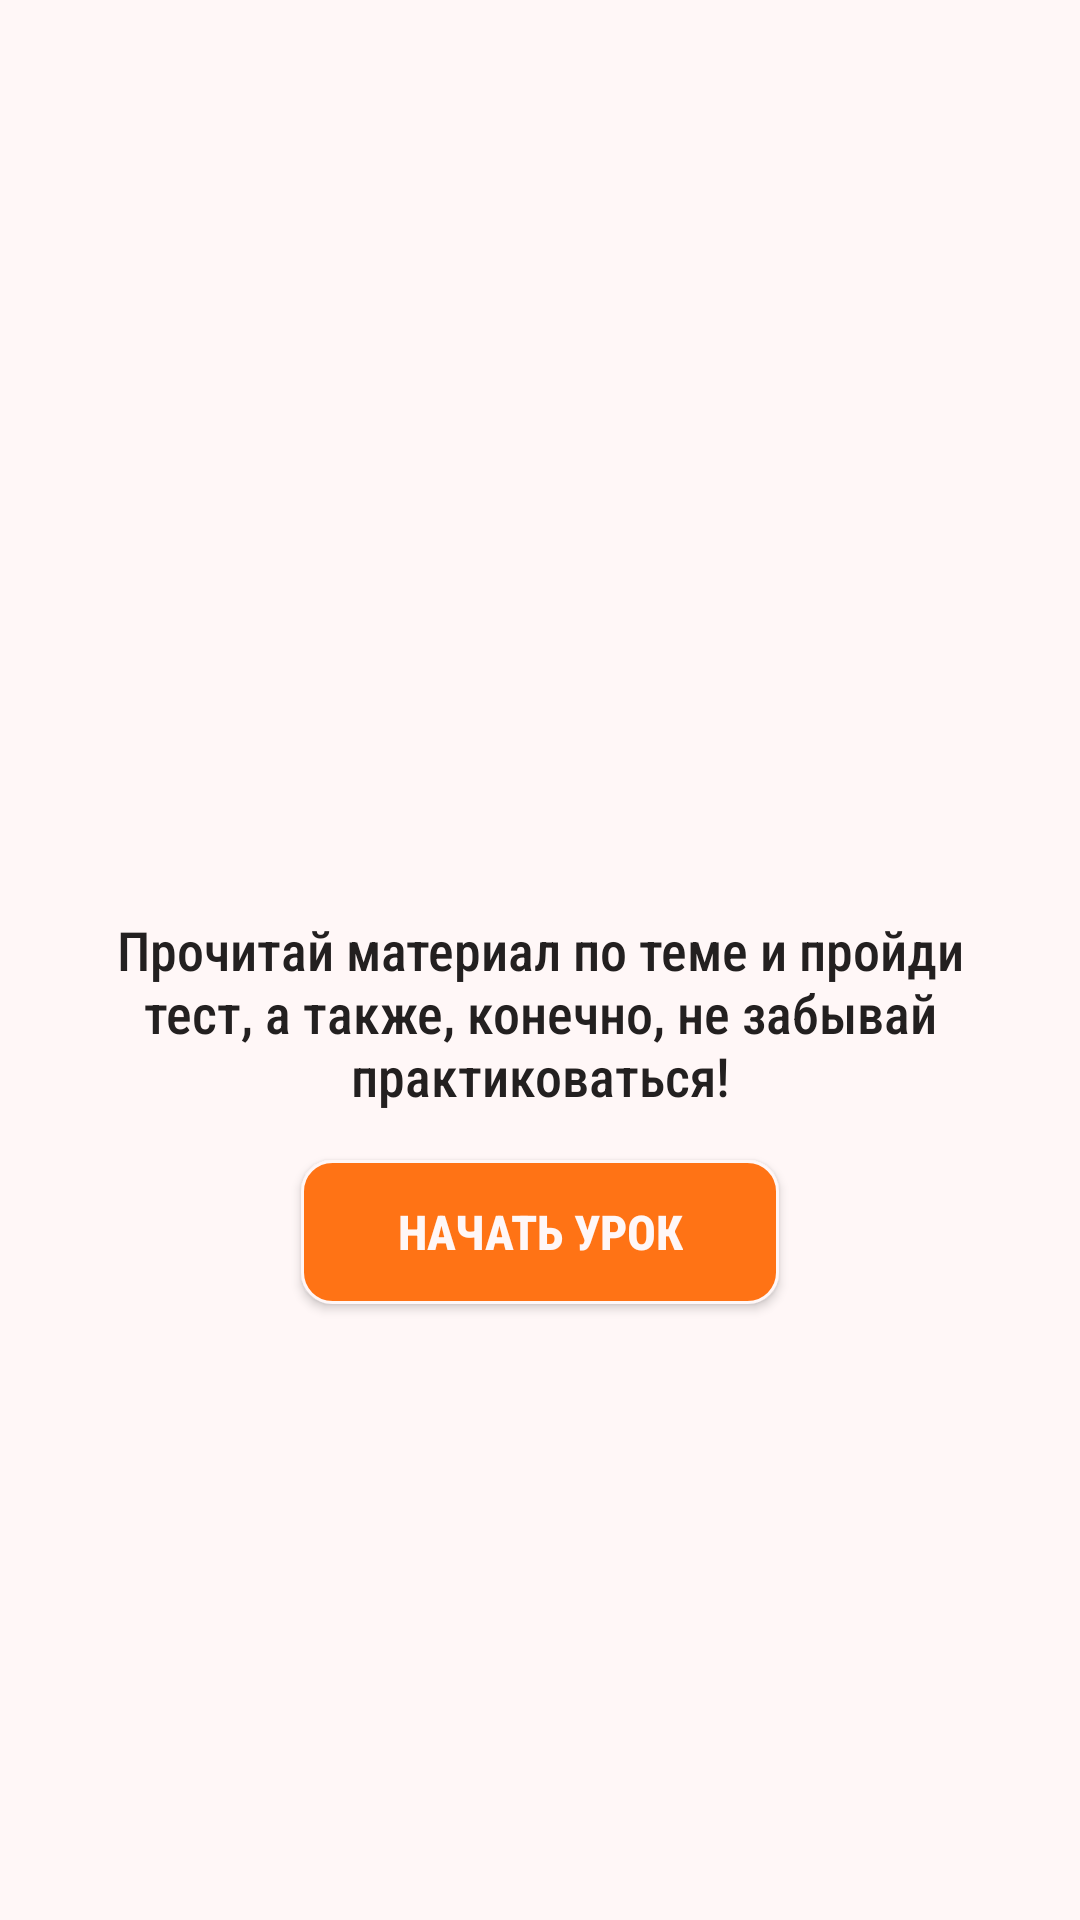

Layout XML and referenced resources for this Android screen:
<!-- AndroidManifest.xml: application theme AppTheme -->
<!-- res/layout/dialog_start_lesson.xml -->
<?xml version="1.0" encoding="utf-8"?>
<LinearLayout xmlns:android="http://schemas.android.com/apk/res/android"
    xmlns:tools="http://schemas.android.com/tools"
    android:layout_width="wrap_content"
    android:layout_height="wrap_content"
    android:orientation="vertical"
    android:paddingStart="@dimen/margin_32dp"
    android:paddingEnd="@dimen/margin_32dp"
    android:paddingTop="@dimen/margin_16dp"
    android:paddingBottom="@dimen/margin_16dp"
    android:background="@color/colorBackgroundLight"
    android:gravity="center">

    <TextView
        android:id="@+id/dialog_start_lesson_tv_name"
        android:layout_width="wrap_content"
        android:layout_height="wrap_content"
        style="@style/Text.Huge"
        android:textStyle="bold"
        android:textColor="@color/colorAccent"
        android:textAlignment="center"
        tools:text="Переменные"/>
    <TextView
        android:id="@+id/dialog_start_lesson_tv_lesson"
        android:layout_width="wrap_content"
        android:layout_height="wrap_content"
        style="@style/Text.Huge"
        android:textStyle="bold"
        android:textColor="@color/colorAccent"
        tools:text="Урок: 1/10"/>
    <TextView
        android:id="@+id/dialog_start_lesson_tv_progress"
        android:layout_width="wrap_content"
        android:layout_height="wrap_content"
        android:layout_marginTop="@dimen/margin_8dp"
        style="@style/Text.Medium"
        android:textColor="@color/colorTextDark"
        tools:text="Прогресс: 0/3"/>
    <TextView
        android:layout_width="wrap_content"
        android:layout_height="wrap_content"
        android:layout_marginTop="@dimen/margin_8dp"
        style="@style/Text.Medium"
        android:textAlignment="center"
        android:textColor="@color/colorTextDark"
        android:text="@string/dialog_start_lesson_helping"/>

    <Button
        android:id="@+id/dialog_start_lesson_btn"
        android:layout_width="wrap_content"
        android:layout_height="wrap_content"
        android:layout_marginTop="@dimen/margin_16dp"
        android:text="@string/label_start_lesson"
        style="@style/BtnAccent.BtnLesson"/>

</LinearLayout>
<!-- resources referenced by this layout -->
<resources>
  <color name="colorAccent">#ff7315</color>
  <color name="colorBackgroundLight">@color/colorLight</color>
  <color name="colorTextDark">@color/colorPrimary</color>
  <dimen name="margin_16dp">16dp</dimen>
  <dimen name="margin_32dp">32dp</dimen>
  <dimen name="margin_8dp">8dp</dimen>
  <string name="dialog_start_lesson_helping">Прочитай материал по теме и пройди тест, а также, конечно, не забывай практиковаться!</string>
  <string name="label_start_lesson">Начать урок</string>
  <style name="BtnAccent.BtnLesson">
          <item name="android:paddingStart">@dimen/margin_32dp</item>
          <item name="android:paddingEnd">@dimen/margin_32dp</item>
      </style>
  <style name="Text.Huge">
          <item name="android:textSize">@dimen/text_size_22sp</item>
      </style>
  <style name="Text.Medium">
          <item name="android:textSize">@dimen/text_size_18sp</item>
      </style>
  <style name="AppTheme" parent="Theme.AppCompat.NoActionBar">
          <item name="colorPrimary">@color/colorPrimary</item>
          <item name="colorPrimaryDark">@color/colorPrimaryDark</item>
          <item name="colorAccent">@color/colorAccent</item>
          <item name="android:colorBackground">@color/colorBackgroundLight</item>
          <item name="android:windowAnimationStyle">@style/CustomActivityAnimation</item>
      </style>
  <color name="colorLight">#FFF7F7</color>
  <color name="colorPrimary">#232020</color>
  <dimen name="text_size_22sp">22sp</dimen>
  <dimen name="text_size_18sp">18sp</dimen>
  <color name="colorPrimaryDark">#131111</color>
  <style name="CustomActivityAnimation" parent="@android:style/Animation.Activity">
          <item name="android:activityOpenEnterAnimation">@anim/slide_in_right</item>
          <item name="android:activityOpenExitAnimation">@anim/slide_out_left</item>
          <item name="android:activityCloseEnterAnimation">@anim/slide_in_left</item>
          <item name="android:activityCloseExitAnimation">@anim/slide_out_right</item>
      </style>
</resources>
